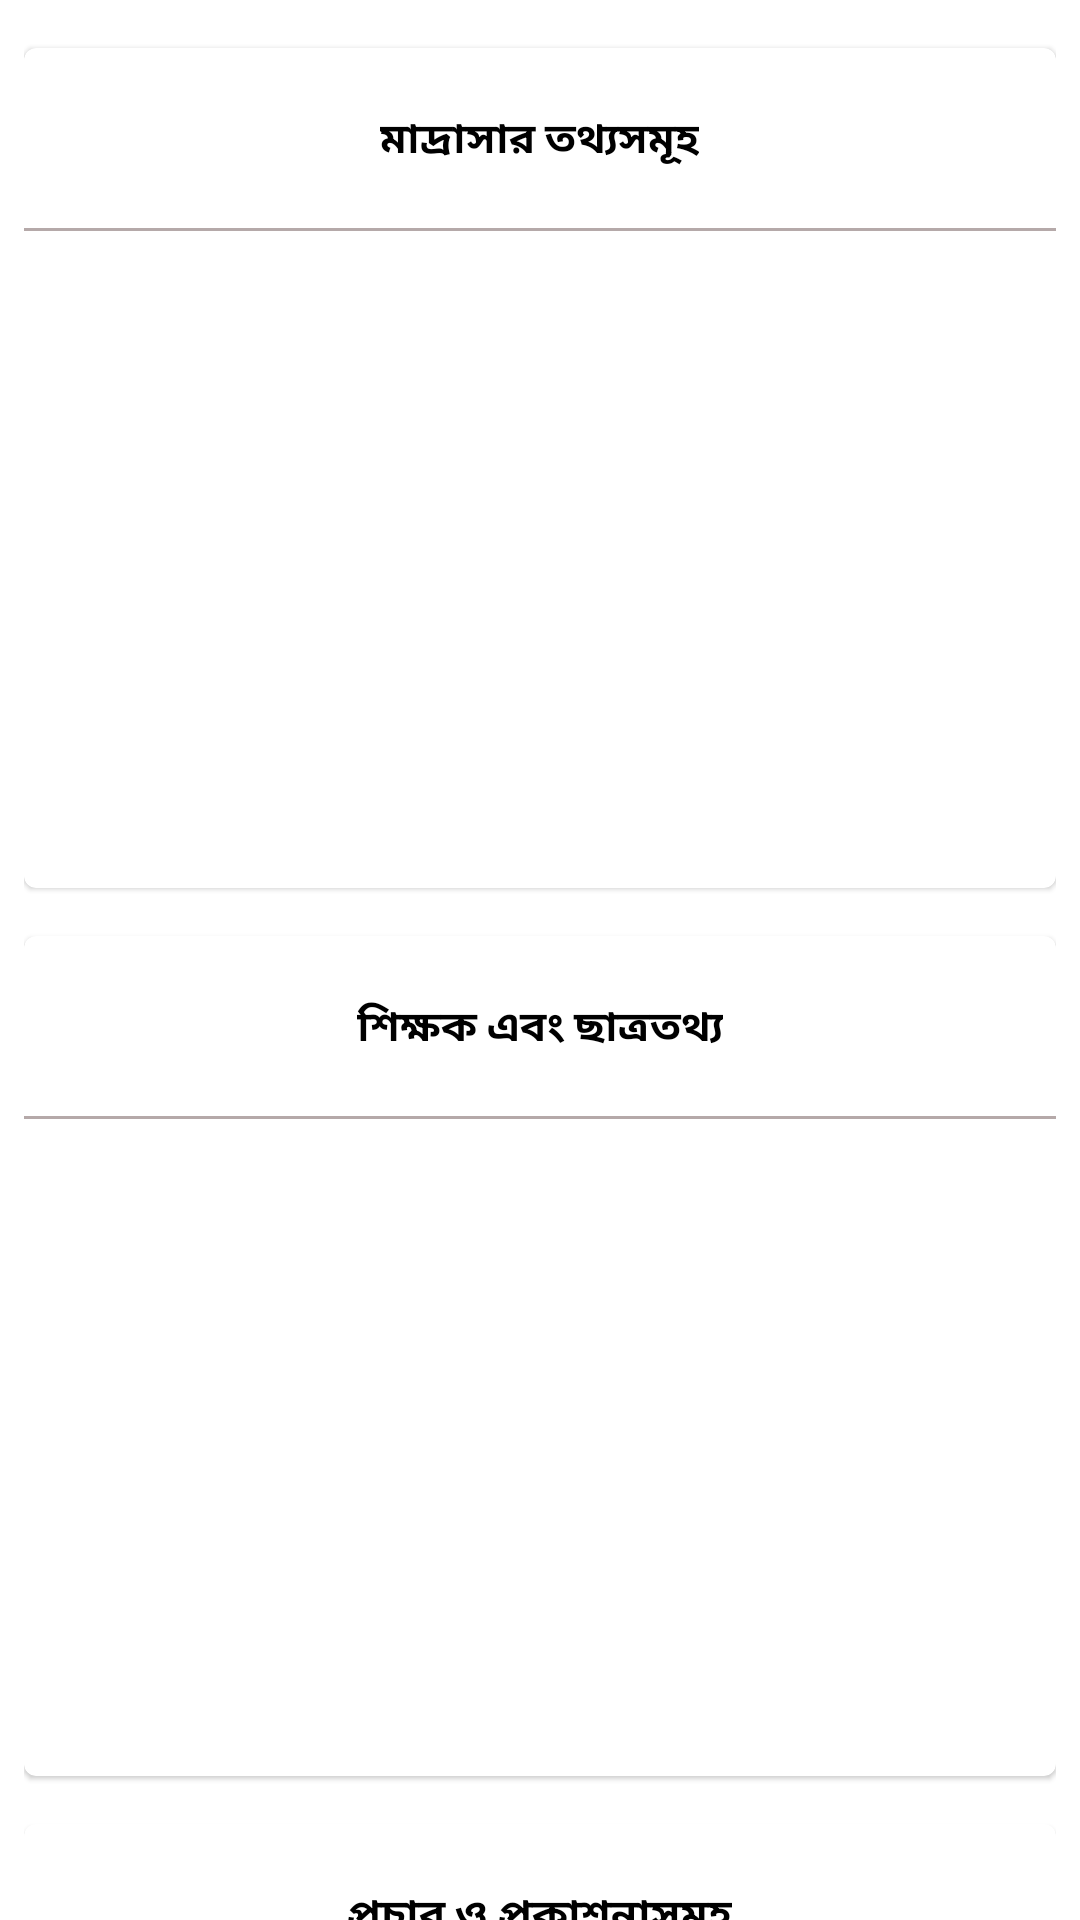

Here is an Android app screen rendered from its layout file. Give the layout XML and the strings, colors and styles it references.
<!-- AndroidManifest.xml: application theme Theme.UserMadrasha -->
<!-- res/layout/fragment_gallery.xml -->
<?xml version="1.0" encoding="utf-8"?>
<androidx.core.widget.NestedScrollView xmlns:android="http://schemas.android.com/apk/res/android"
    xmlns:tools="http://schemas.android.com/tools"
    android:layout_width="match_parent"
    android:layout_height="match_parent"
    tools:context=".ui.gallery.GalleryFragment">

   <LinearLayout
       android:layout_width="match_parent"
       android:layout_height="match_parent"
       android:padding="8dp"
       android:orientation="vertical">
       
       <com.google.android.material.card.MaterialCardView
           android:layout_width="match_parent"
           android:layout_marginVertical="8dp"
           android:layout_height="280dp">
           <LinearLayout
               android:layout_width="match_parent"
               android:layout_height="wrap_content"
               android:orientation="vertical">

               <TextView
                   android:layout_width="wrap_content"
                   android:layout_height="wrap_content"
                   android:layout_gravity="center_horizontal"
                   android:layout_marginTop="20dp"
                   android:layout_marginBottom="15dp"
                   android:text="মাদ্রাসার তথ্যসমূহ"
                   android:textColor="@color/black"
                   android:textSize="@dimen/_16font_mdp"
                   android:textStyle="bold" />
               <View
                   android:layout_width="match_parent"
                   android:layout_height="1dp"
                   android:layout_marginVertical="4dp"
                   android:background="@color/light_gray"/>
               <androidx.recyclerview.widget.RecyclerView
                   android:layout_width="match_parent"
                   android:layout_height="wrap_content"
                   android:id="@+id/mdrasarTotthoRecycler"/>

           </LinearLayout>



       </com.google.android.material.card.MaterialCardView>
       <com.google.android.material.card.MaterialCardView
           android:layout_width="match_parent"
           android:layout_marginVertical="8dp"
           android:layout_height="280dp">
           <LinearLayout
               android:layout_width="match_parent"
               android:layout_height="wrap_content"
               android:orientation="vertical">

               <TextView
                   android:layout_width="wrap_content"
                   android:layout_height="wrap_content"
                   android:layout_gravity="center_horizontal"
                   android:layout_marginTop="20dp"
                   android:layout_marginBottom="15dp"
                   android:text="শিক্ষক এবং ছাত্রতথ্য"
                   android:textColor="@color/black"
                   android:textSize="@dimen/_16font_mdp"
                   android:textStyle="bold" />
               <View
                   android:layout_width="match_parent"
                   android:layout_height="1dp"
                   android:layout_marginVertical="4dp"
                   android:background="@color/light_gray"/>
               <androidx.recyclerview.widget.RecyclerView
                   android:layout_width="match_parent"
                   android:layout_height="wrap_content"
                   android:id="@+id/sikkhokhRecycler"/>

           </LinearLayout>



       </com.google.android.material.card.MaterialCardView>
       <com.google.android.material.card.MaterialCardView
           android:layout_width="match_parent"
           android:layout_marginVertical="8dp"
           android:layout_height="280dp">
           <LinearLayout
               android:layout_width="match_parent"
               android:layout_height="wrap_content"
               android:orientation="vertical">

               <TextView
                   android:layout_width="wrap_content"
                   android:layout_height="wrap_content"
                   android:layout_gravity="center_horizontal"
                   android:layout_marginTop="20dp"
                   android:layout_marginBottom="15dp"
                   android:text="প্রচার ও প্রকাশনাসমূহ"
                   android:textColor="@color/black"
                   android:textSize="@dimen/_16font_mdp"
                   android:textStyle="bold" />
               <View
                   android:layout_width="match_parent"
                   android:layout_height="1dp"
                   android:layout_marginVertical="4dp"
                   android:background="@color/light_gray"/>
               <androidx.recyclerview.widget.RecyclerView
                   android:layout_width="match_parent"
                   android:layout_height="wrap_content"
                   android:id="@+id/procharRecycler"/>

           </LinearLayout>



       </com.google.android.material.card.MaterialCardView>
       <com.google.android.material.card.MaterialCardView
           android:layout_width="match_parent"
           android:layout_marginVertical="8dp"
           android:layout_height="280dp">
           <LinearLayout
               android:layout_width="match_parent"
               android:layout_height="wrap_content"
               android:orientation="vertical">

               <TextView
                   android:layout_width="wrap_content"
                   android:layout_height="wrap_content"
                   android:layout_gravity="center_horizontal"
                   android:layout_marginTop="20dp"
                   android:layout_marginBottom="15dp"
                   android:text="অন্যান্য"
                   android:textColor="@color/black"
                   android:textSize="@dimen/_16font_mdp"
                   android:textStyle="bold" />
               <View
                   android:layout_width="match_parent"
                   android:layout_height="1dp"
                   android:layout_marginVertical="4dp"
                   android:background="@color/light_gray"/>
               <androidx.recyclerview.widget.RecyclerView
                   android:layout_width="match_parent"
                   android:layout_height="wrap_content"
                   android:id="@+id/onnannoRecycler"/>

           </LinearLayout>



       </com.google.android.material.card.MaterialCardView>

       
   </LinearLayout>
       

</androidx.core.widget.NestedScrollView>
<!-- resources referenced by this layout -->
<resources>
  <color name="black">#FF000000</color>
  <color name="light_gray">#B5A9A9</color>
  <style name="Theme.UserMadrasha" parent="Theme.MaterialComponents.DayNight.DarkActionBar">
          
          <item name="colorPrimary">@color/dark</item>
          <item name="colorPrimaryVariant">@color/black</item>
          <item name="colorOnPrimary">@color/white</item>
          
          <item name="colorSecondary">@color/teal_200</item>
          <item name="colorSecondaryVariant">@color/teal_700</item>
          <item name="colorOnSecondary">@color/black</item>
          
          <item name="android:statusBarColor" tools:targetApi="l">?attr/colorPrimaryVariant</item>
          
      </style>
  <color name="dark">#313131</color>
  <color name="white">#FFFFFFFF</color>
  <color name="teal_200">#FF03DAC5</color>
  <color name="teal_700">#FF018786</color>
</resources>
